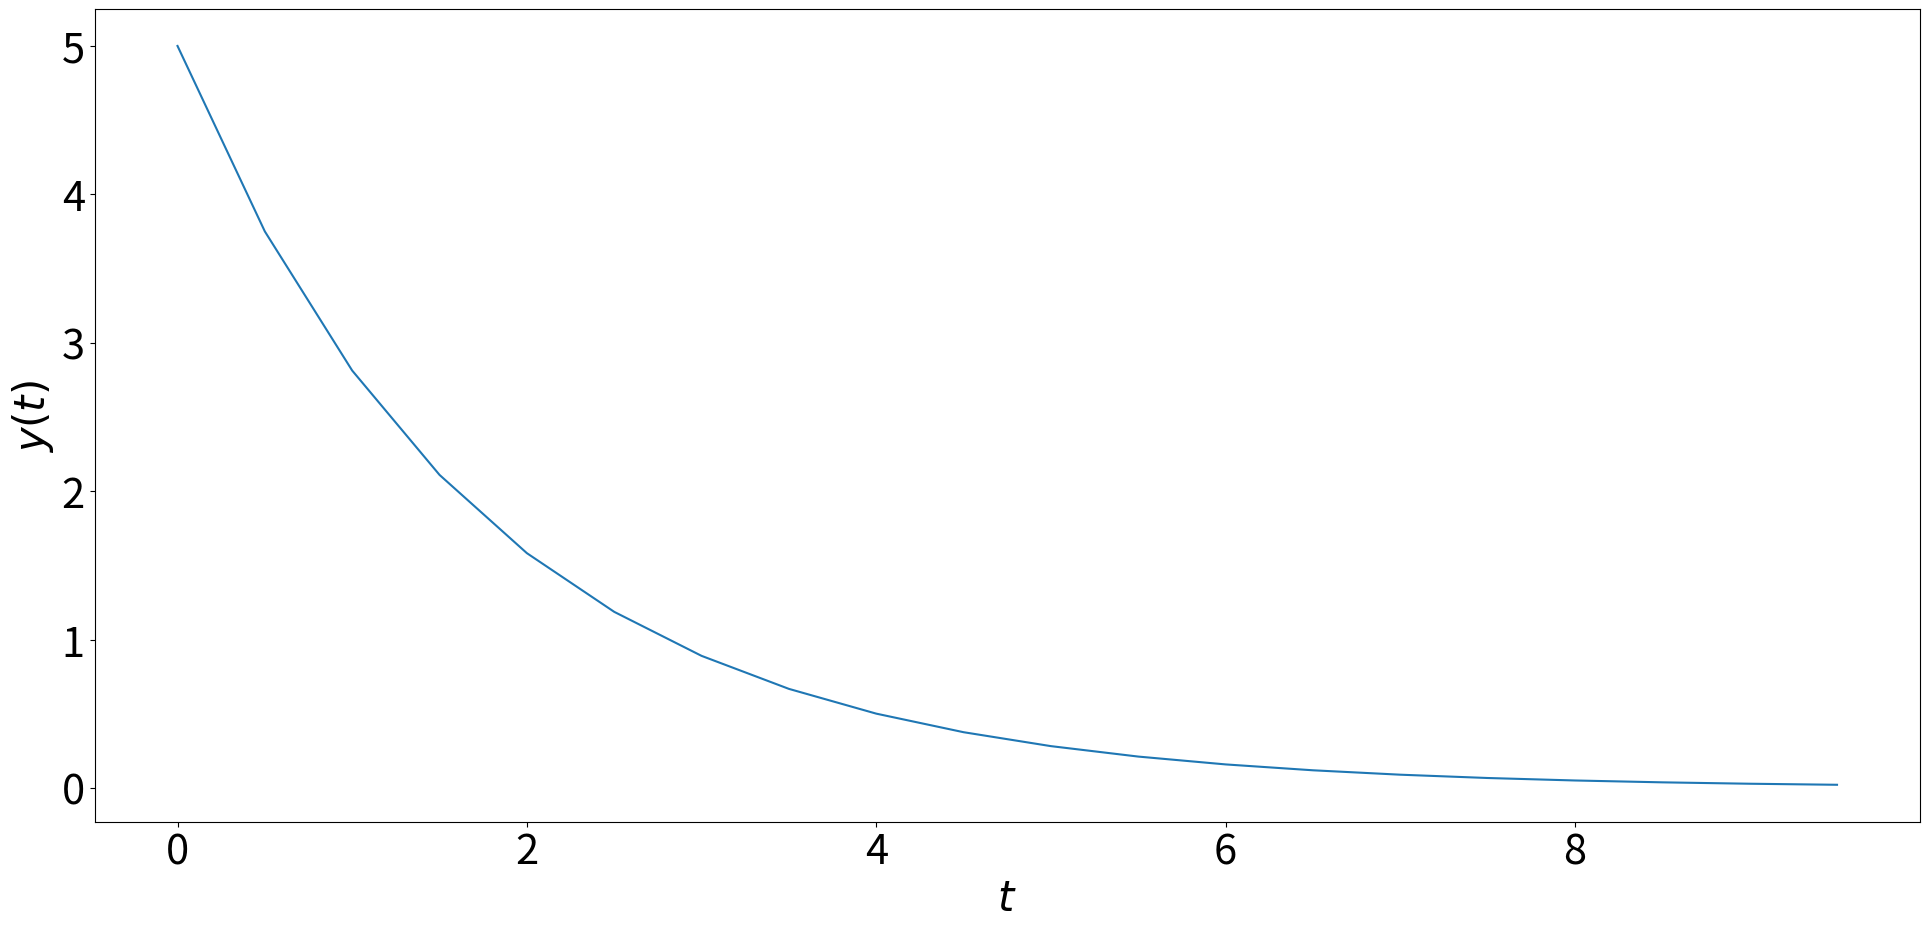

This figure's Python source: (Note: this script raises an exception after producing the figure.)
"""
Solution to an ODE using Euler's Method
"""
import numpy as np
import matplotlib.pyplot as plt

# New figure (increase figure size)
fig = plt.figure(figsize=(20, 10))

# Bigger font
plt.rcParams.update({'font.size': 30})

# A function for the RHS of the ODE
def f(y):
    return -y/2

# Time step
h = 0.5

# Initialise y and set value when t = 0
y = np.zeros(20)
y[0] = 5

# For loop to calculate remaining values
for n in range(1, 20):
    y[n] = y[n-1]+h*f(y[n-1])

t = np.arange(0, 10, 0.5)

plt.plot(t,y)
    
# Add axis labels, title, legend
plt.xlabel('$t$')
plt.ylabel('$y(t)$')

# Tighter margins
plt.tight_layout()

# Set your own filename/directory here
fname = "lecture_euler.png"
fdir = "/Users/<user>/work/coursebuilder/PHY1030/week3/images/"

# Save the file
fig.savefig(fdir+fname, facecolor=(1, 1, 1, 0.8), transparent=True)
